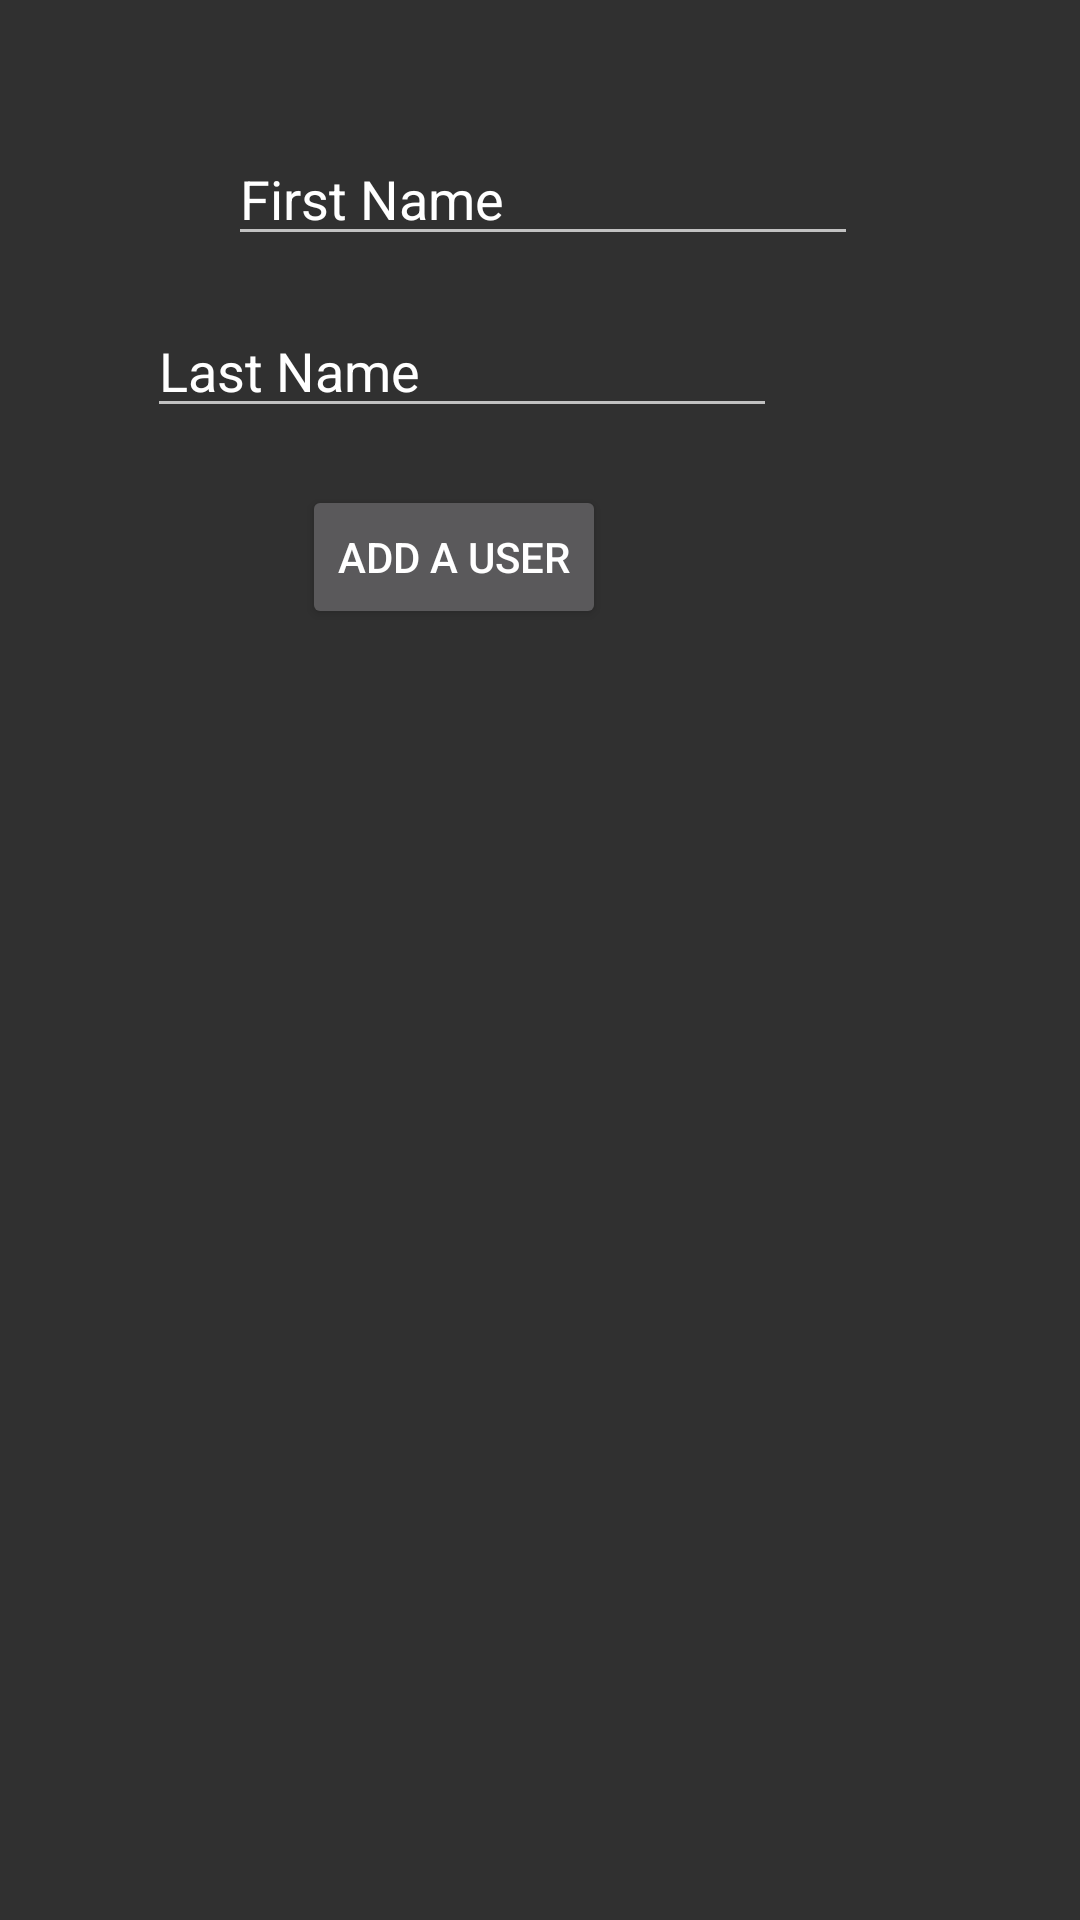

Reconstruct the res/layout file that produces this screen, plus the resources it refers to.
<!-- AndroidManifest.xml: application theme Theme.AppCompat.NoActionBar -->
<!-- res/layout/user_main.xml -->
<?xml version="1.0" encoding="utf-8"?>
<androidx.constraintlayout.widget.ConstraintLayout xmlns:android="http://schemas.android.com/apk/res/android"
    xmlns:app="http://schemas.android.com/apk/res-auto"
    android:layout_width="match_parent"
    android:layout_height="match_parent">

    <EditText
        android:id="@+id/first_name_id"
        android:layout_width="wrap_content"
        android:layout_height="wrap_content"
        android:layout_marginStart="102dp"
        android:layout_marginTop="44dp"
        android:layout_marginEnd="100dp"
        android:ems="10"
        android:inputType="text"
        android:text="First Name"
        app:layout_constraintEnd_toEndOf="parent"
        app:layout_constraintStart_toStartOf="parent"
        app:layout_constraintTop_toTopOf="parent" />

    <EditText
        android:id="@+id/last_name_id"
        android:layout_width="wrap_content"
        android:layout_height="wrap_content"
        android:layout_marginTop="16dp"
        android:layout_marginEnd="101dp"
        android:ems="10"
        android:inputType="text"
        android:text="Last Name"
        app:layout_constraintEnd_toEndOf="parent"
        app:layout_constraintTop_toBottomOf="@+id/first_name_id" />

    <Button
        android:id="@+id/add_button_id"
        android:layout_width="wrap_content"
        android:layout_height="wrap_content"
        android:layout_marginTop="19dp"
        android:layout_marginEnd="158dp"
        android:text="Add a user"
        app:layout_constraintEnd_toEndOf="parent"
        app:layout_constraintTop_toBottomOf="@+id/last_name_id" />
</androidx.constraintlayout.widget.ConstraintLayout>
<!-- resources referenced by this layout -->
<resources>

</resources>
